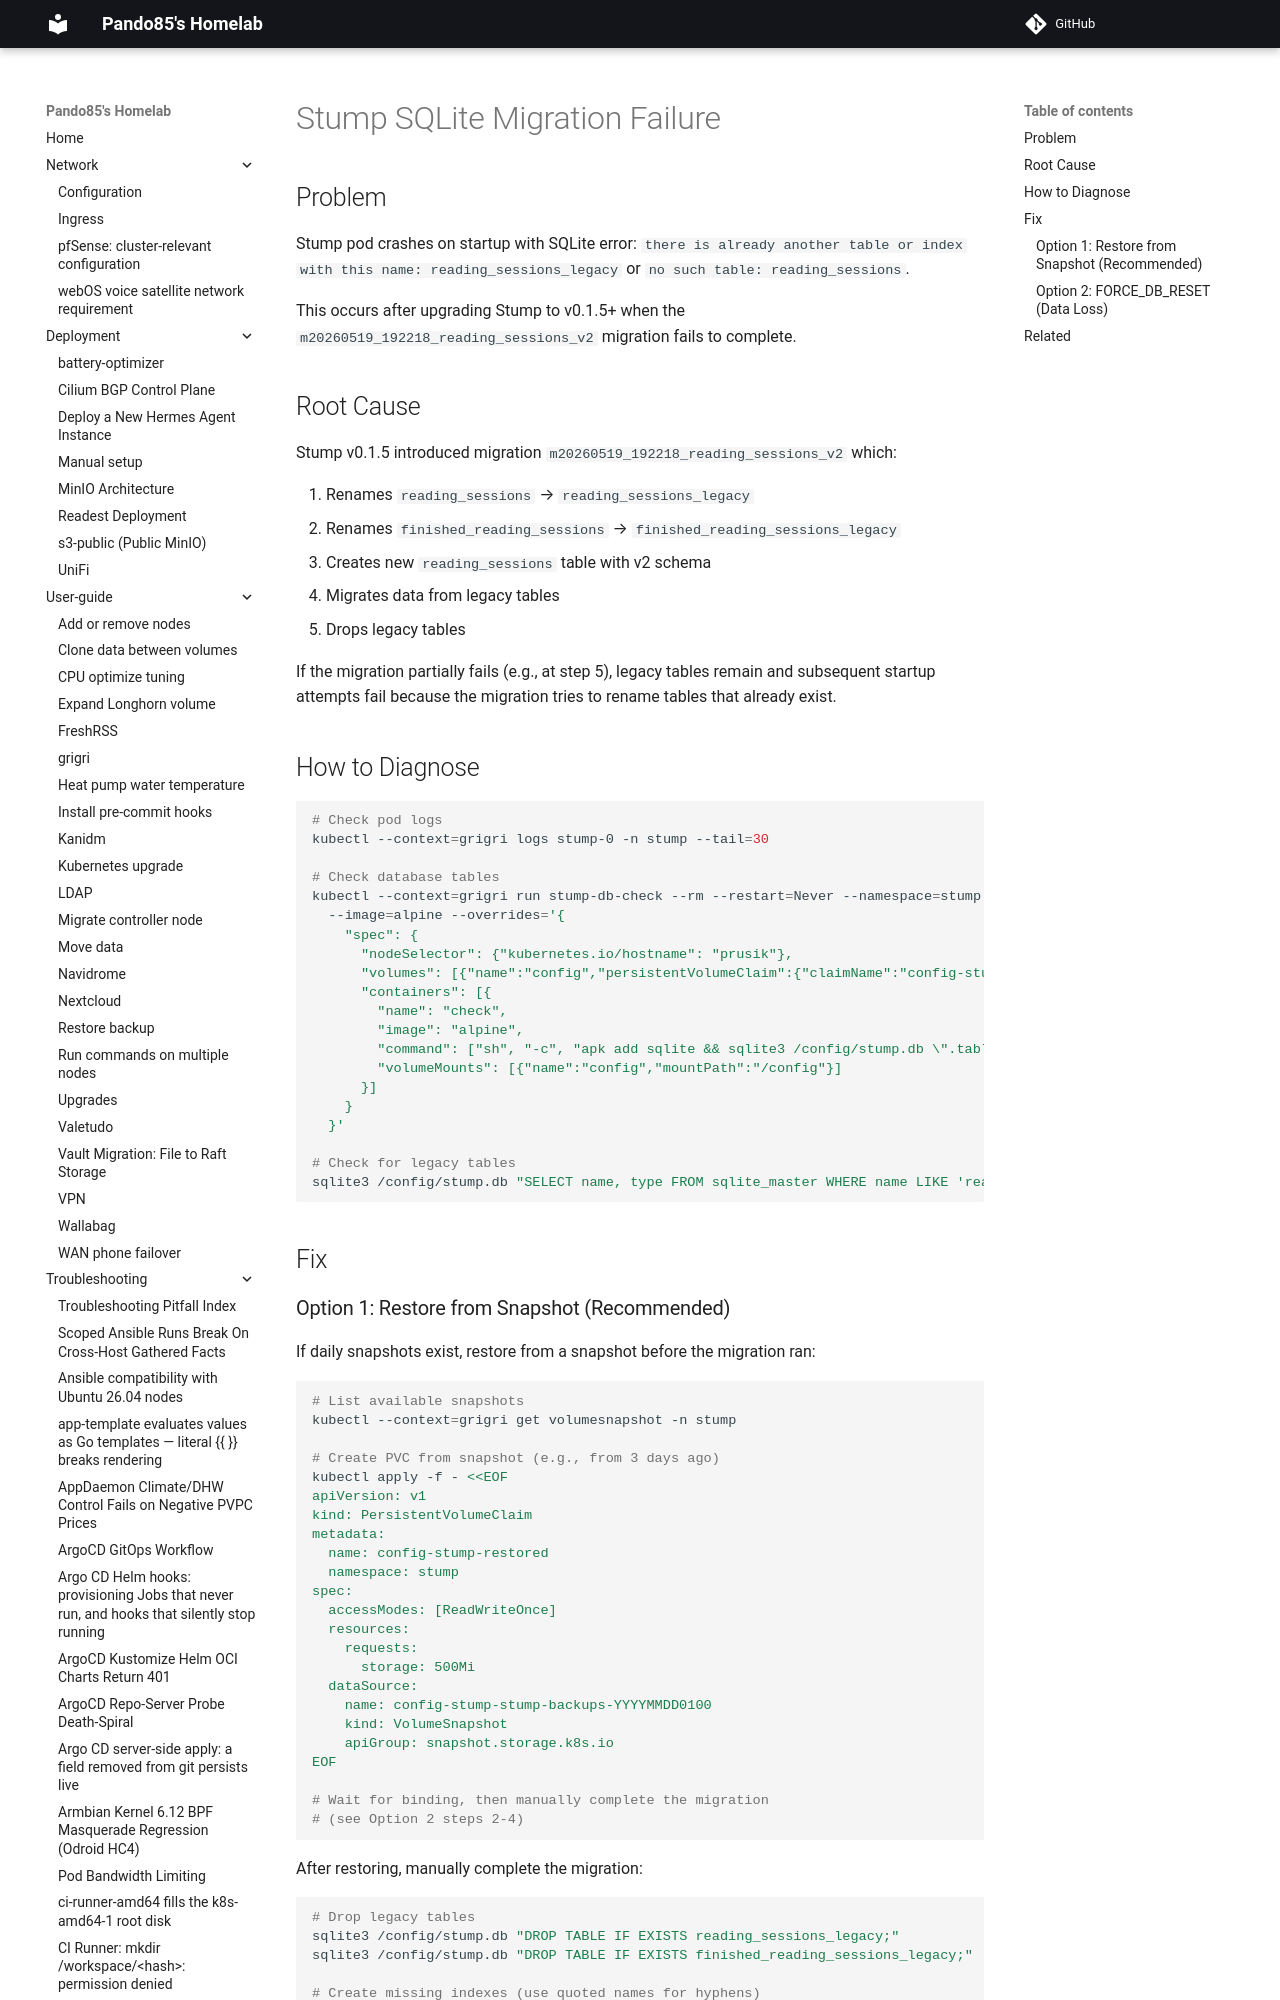

repository: pando85/homelab · page: troubleshooting/stump-migration-failure/index.html · generator: mkdocs

# Stump SQLite Migration Failure

## Problem

Stump pod crashes on startup with SQLite error: `there is already another table or
index with this name: reading_sessions_legacy` or `no such table: reading_sessions`.

This occurs after upgrading Stump to v0.1.5+ when the `m20260519_192218_reading_sessions_v2`
migration fails to complete.

## Root Cause

Stump v0.1.5 introduced migration `m20260519_192218_reading_sessions_v2` which:

1. Renames `reading_sessions` → `reading_sessions_legacy`
2. Renames `finished_reading_sessions` → `finished_reading_sessions_legacy`
3. Creates new `reading_sessions` table with v2 schema
4. Migrates data from legacy tables
5. Drops legacy tables

If the migration partially fails (e.g., at step 5), legacy tables remain and subsequent
startup attempts fail because the migration tries to rename tables that already exist.
